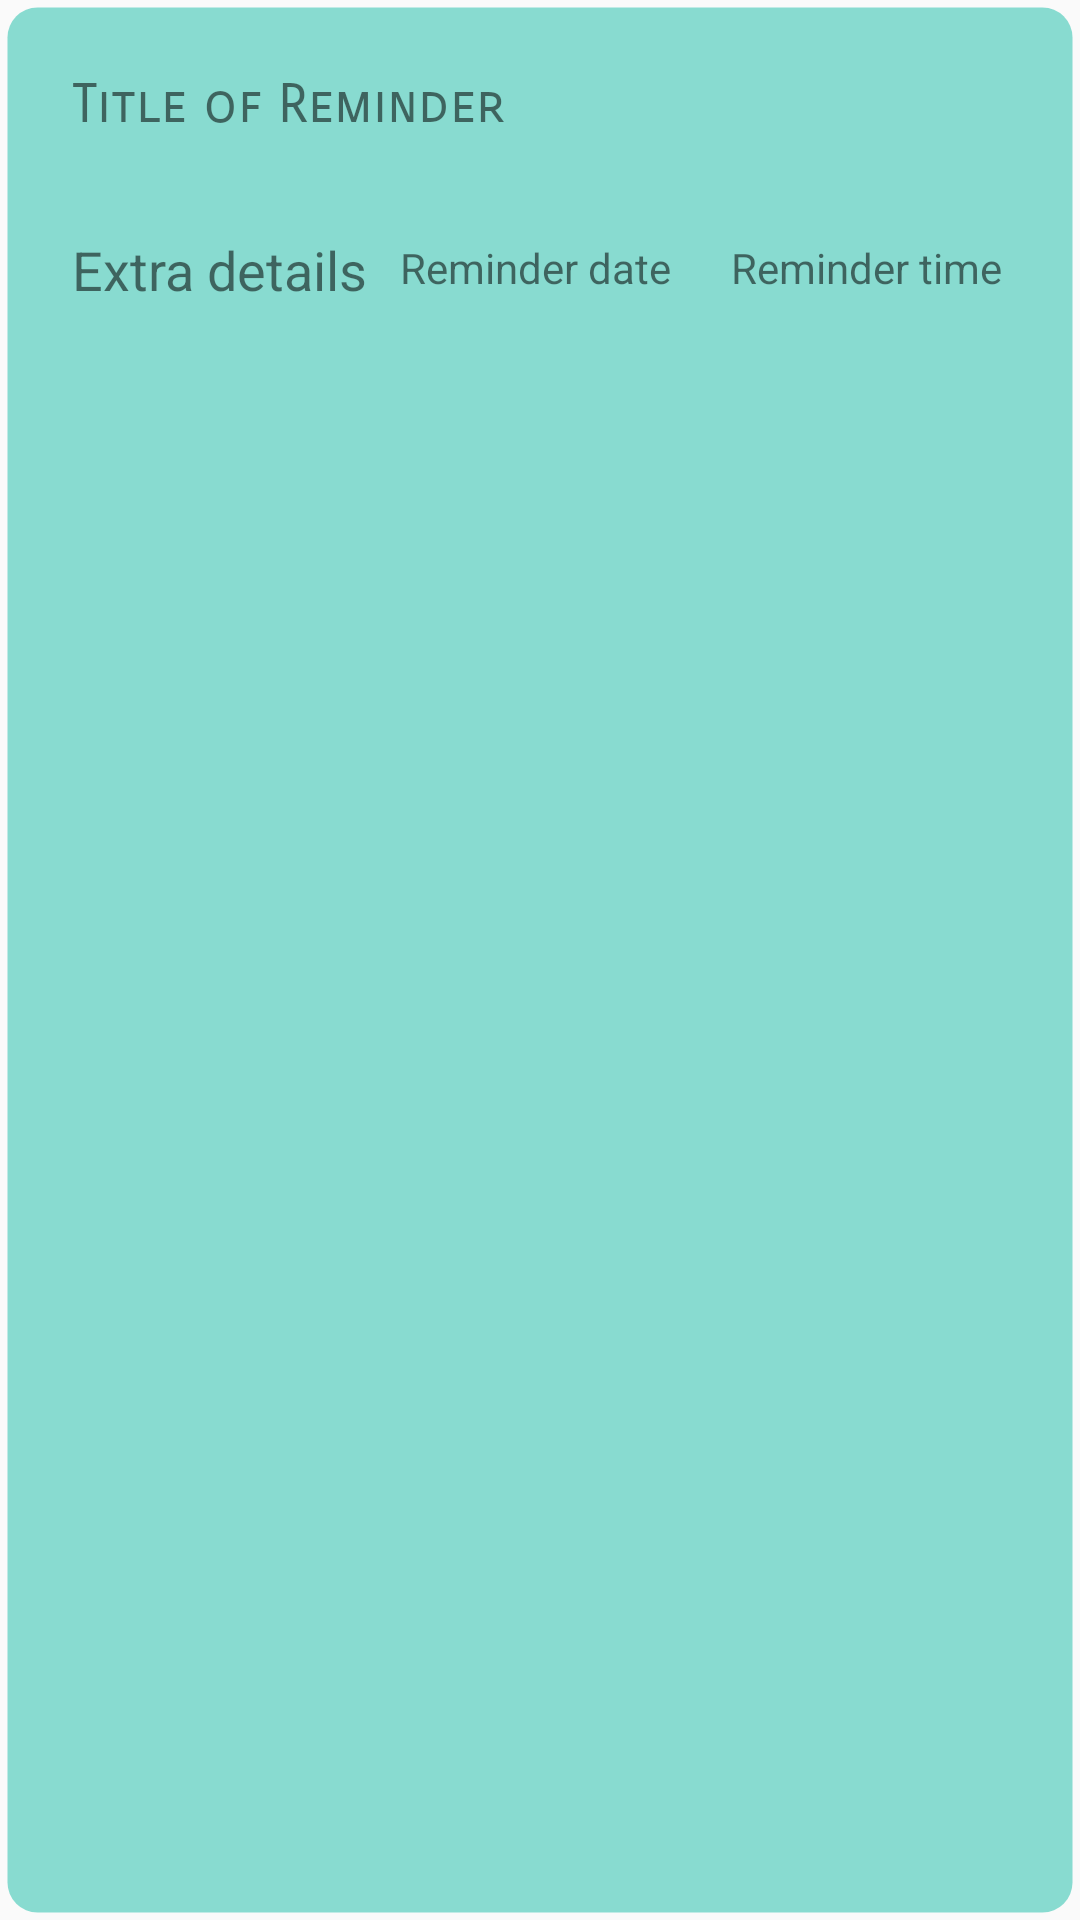

Layout XML and referenced resources for this Android screen:
<!-- AndroidManifest.xml: application theme AppTheme -->
<!-- res/layout/recyclerview_reminders_display.xml -->
<?xml version="1.0" encoding="utf-8"?>
<LinearLayout
    xmlns:android="http://schemas.android.com/apk/res/android"
    android:orientation="vertical"
    android:layout_margin="8dp"
    android:padding="8dp"
    android:background="@drawable/list_view_design"
    android:id="@+id/recyclerview_reminders_display"
    android:layout_width="match_parent"
    android:layout_height="wrap_content">


    <TextView
        android:id="@+id/textViewReminderTitle"
        android:layout_width="match_parent"
        android:layout_height="wrap_content"
        android:layout_margin="8dp"
        android:fontFamily="sans-serif-smallcaps"
        android:padding="8dp"
        android:text="@string/Alert_name"
        android:textSize="18sp" />

    <RelativeLayout
        android:layout_width="wrap_content"
        android:layout_height="wrap_content">

        <TextView
            android:id="@+id/textViewReminderDetails"
            android:layout_width="wrap_content"
            android:layout_height="wrap_content"
            android:layout_margin="8dp"
            android:padding="8dp"
            android:text="@string/Alert_details"
            android:textSize="18sp" />

        <LinearLayout
            android:layout_width="wrap_content"
            android:layout_height="wrap_content"
            android:orientation="horizontal"
            android:layout_alignParentEnd="true"
            android:layout_margin="8dp">
            <TextView
                android:id="@+id/textViewDisplayDate"
                android:layout_width="wrap_content"
                android:layout_height="wrap_content"
                android:layout_margin="8dp"
                android:padding="2dp"
                android:text="@string/Alert_date" />
            <TextView
                android:id="@+id/textViewDisplayTime"
                android:layout_width="wrap_content"
                android:layout_height="wrap_content"
                android:layout_margin="8dp"
                android:padding="2dp"
                android:text="@string/Alert_time" />

        </LinearLayout>


    </RelativeLayout>

</LinearLayout>
<!-- resources referenced by this layout -->
<resources>
  <!-- drawable list_view_design (drawable) -->
  <shape xmlns:android="http://schemas.android.com/apk/res/android"
      android:shape="rectangle">
  
      <corners
          android:bottomLeftRadius="10dp"
          android:topRightRadius="10dp"
          android:topLeftRadius="10dp"
          android:bottomRightRadius="10dp"
          />
  
      <stroke
          android:color="#004d4d4d"
          android:width="5dp"
          />
  
      <solid
          android:color="#E17AD8CB"
          />
  
  
  </shape>
  <string name="Alert_date">Reminder date</string>
  <string name="Alert_details">Extra details</string>
  <string name="Alert_name">Title of Reminder</string>
  <string name="Alert_time">Reminder time</string>
  <style name="AppTheme" parent="Theme.AppCompat.DayNight.DarkActionBar">
          
          <item name="colorPrimary">@color/colorPrimary</item>
          <item name="colorPrimaryDark">@color/colorPrimaryDark</item>
          <item name="colorAccent">@color/colorAccent</item>
          
          
      </style>
  <color name="colorPrimary">#fbb4c1cc</color>
  <color name="colorPrimaryDark">#ed303f9f</color>
  <color name="colorAccent">#ff4081</color>
</resources>
